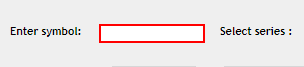
Task: Test Automation Project
Workflow: Screen_Scraping_NSE_To_Notepad

Step 1: type [equity] into the text box 'symbol'

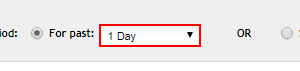
Step 2: select "7 Days" in the drop-down

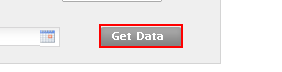
Step 3: click on the image 'get'

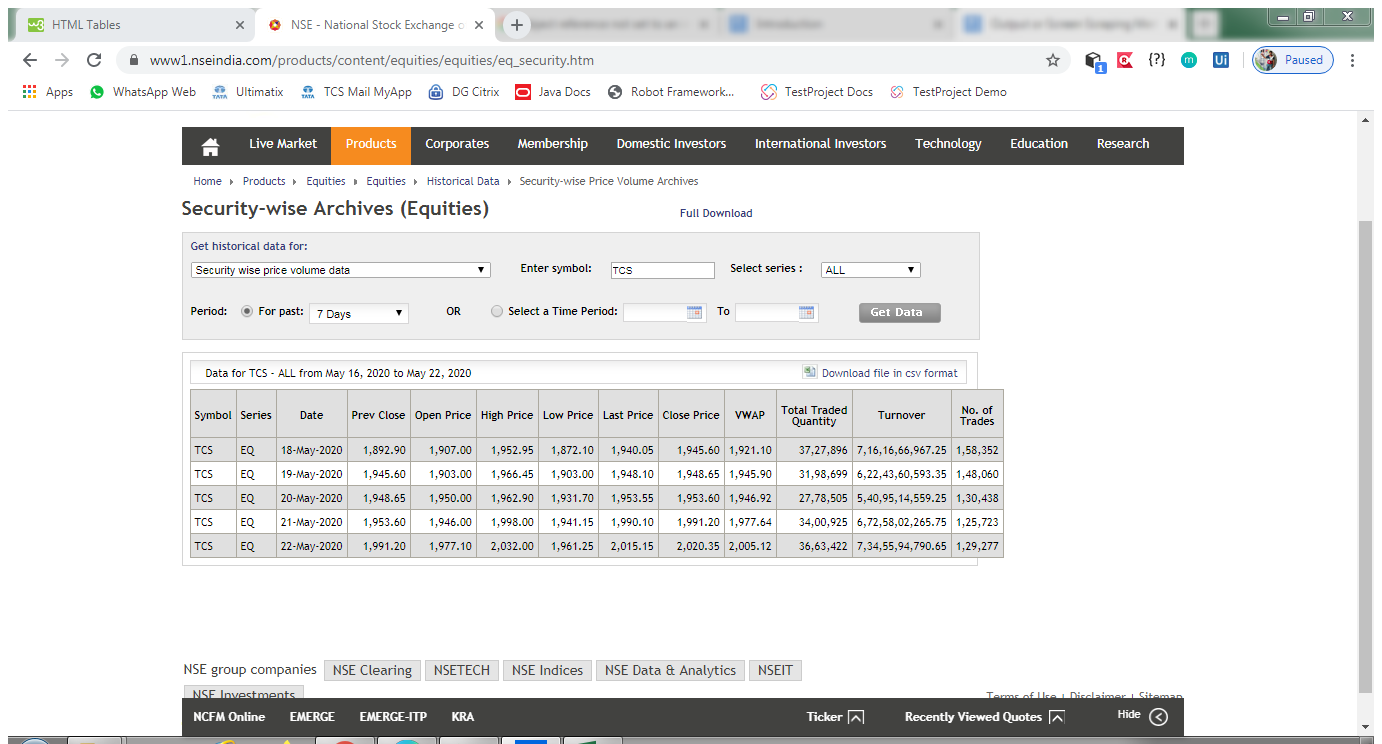
Step 4: Attach Browser 'NSE Natio Page' in window 'NSE - National Stock Exchange of India Ltd.' (chrome.exe)

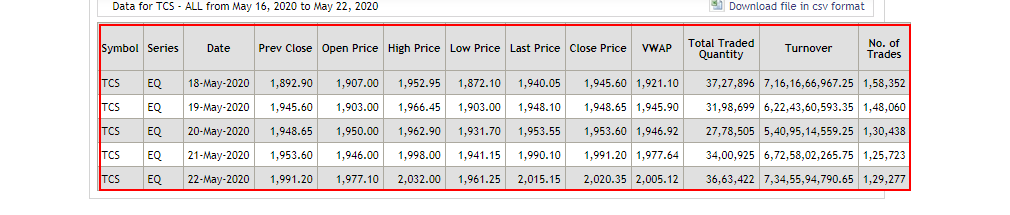
Step 5: get-text from the tbody